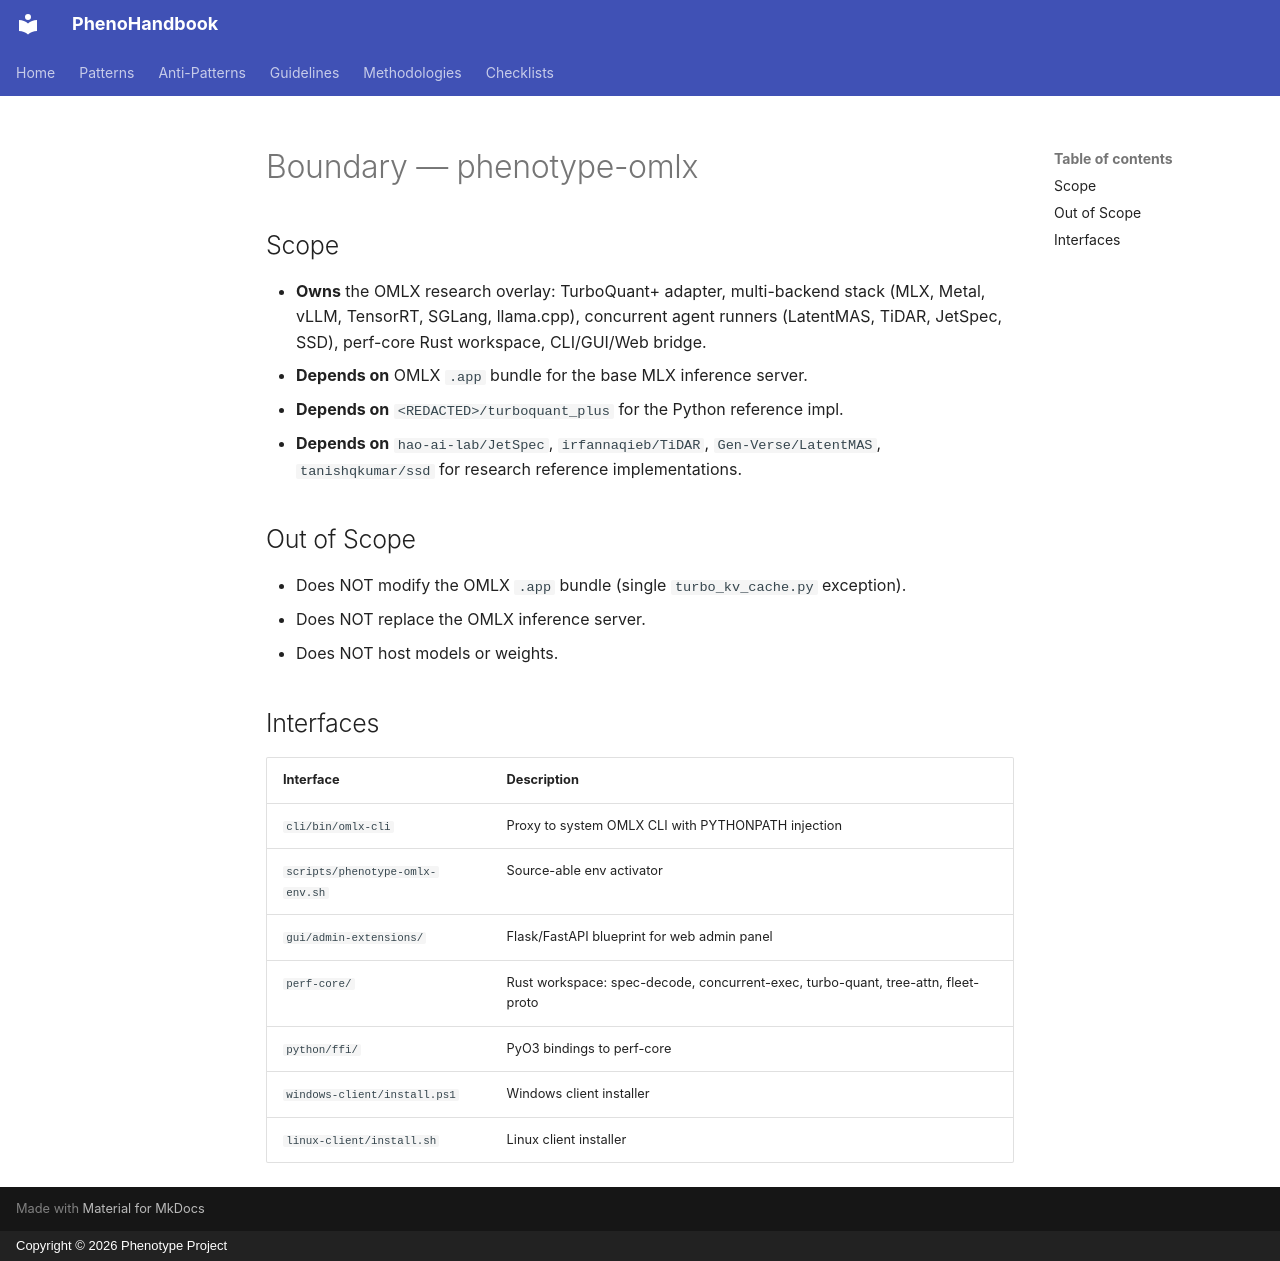

repository: KooshaPari/PhenoShared · page: boundary/phenotype-omlx/index.html · generator: mkdocs · copyright: Copyright © 2026 Phenotype Project

---
repo: "phenotype-omlx"
aliases: ["omlx-research"]
role: canonical
status: active
archived: false
last_verified: 2026-07-08
---

# Boundary — phenotype-omlx

## Scope

- **Owns** the OMLX research overlay: TurboQuant+ adapter, multi-backend stack
  (MLX, Metal, vLLM, TensorRT, SGLang, llama.cpp), concurrent agent runners
  (LatentMAS, TiDAR, JetSpec, SSD), perf-core Rust workspace, CLI/GUI/Web bridge.
- **Depends on** OMLX `.app` bundle for the base MLX inference server.
- **Depends on** `<REDACTED>/turboquant_plus` for the Python reference impl.
- **Depends on** `hao-ai-lab/JetSpec`, `irfannaqieb/TiDAR`, `Gen-Verse/LatentMAS`,
  `tanishqkumar/ssd` for research reference implementations.

## Out of Scope

- Does NOT modify the OMLX `.app` bundle (single `turbo_kv_cache.py` exception).
- Does NOT replace the OMLX inference server.
- Does NOT host models or weights.

## Interfaces

| Interface | Description |
|-----------|-------------|
| `cli/bin/omlx-cli` | Proxy to system OMLX CLI with PYTHONPATH injection |
| `scripts/phenotype-omlx-env.sh` | Source-able env activator |
| `gui/admin-extensions/` | Flask/FastAPI blueprint for web admin panel |
| `perf-core/` | Rust workspace: spec-decode, concurrent-exec, turbo-quant, tree-attn, fleet-proto |
| `python/ffi/` | PyO3 bindings to perf-core |
| `windows-client/install.ps1` | Windows client installer |
| `linux-client/install.sh` | Linux client installer |
